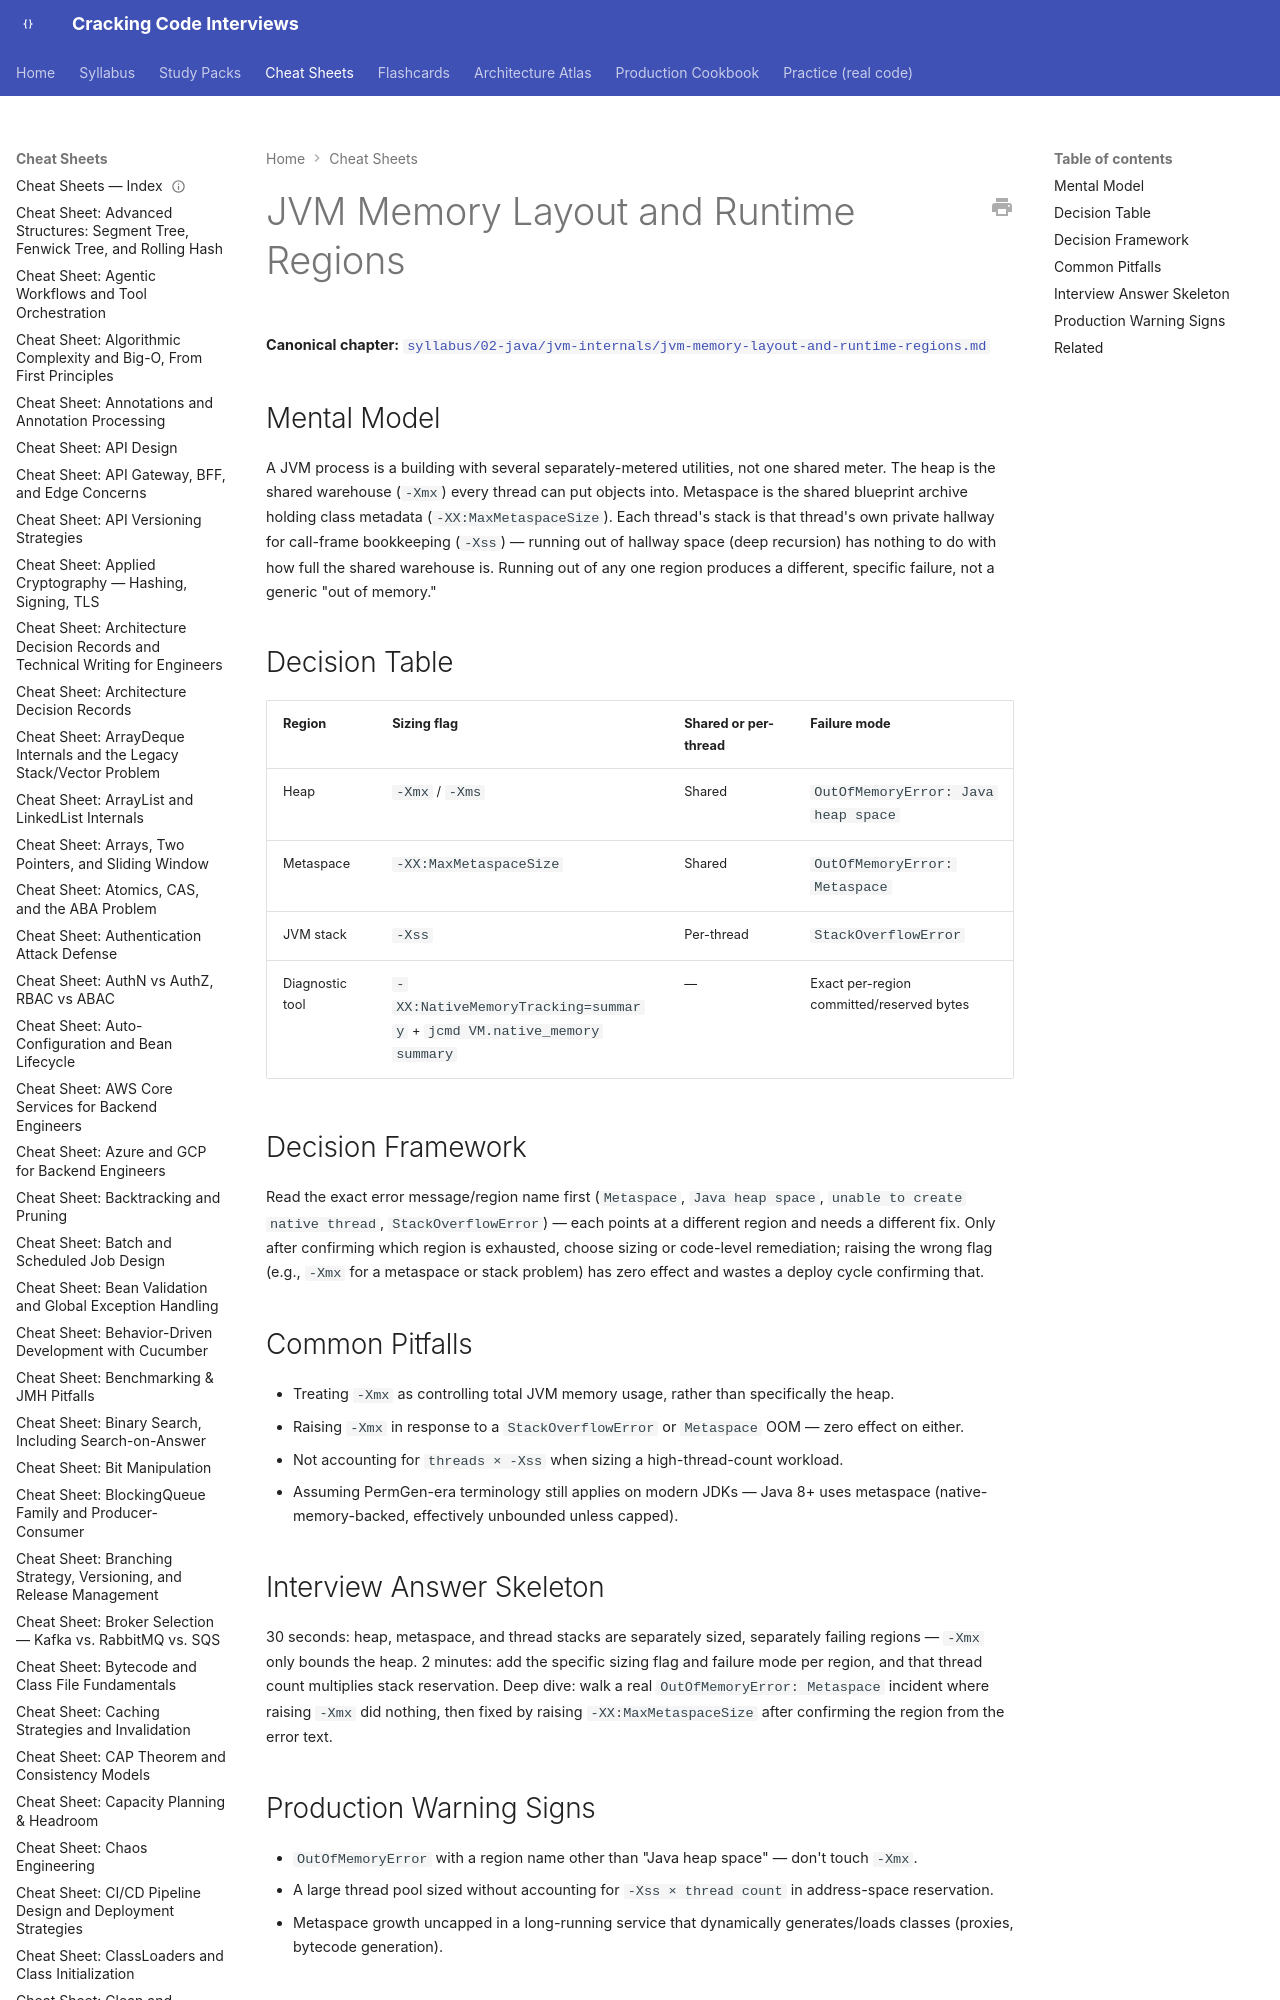

repository: JuanMelendres/cracking-code-interviews · page: cheat-sheets/jvm-memory-layout-and-runtime-regions/index.html · generator: mkdocs

---
title: "Cheat Sheet: JVM Memory Layout and Runtime Regions"
slug: jvm-memory-layout-and-runtime-regions
document_type: cheat-sheet
domain: jvm
topic_id: T-301
canonical: ../syllabus/02-java/jvm-internals/jvm-memory-layout-and-runtime-regions.md
last_updated: 2026-09-12
---
